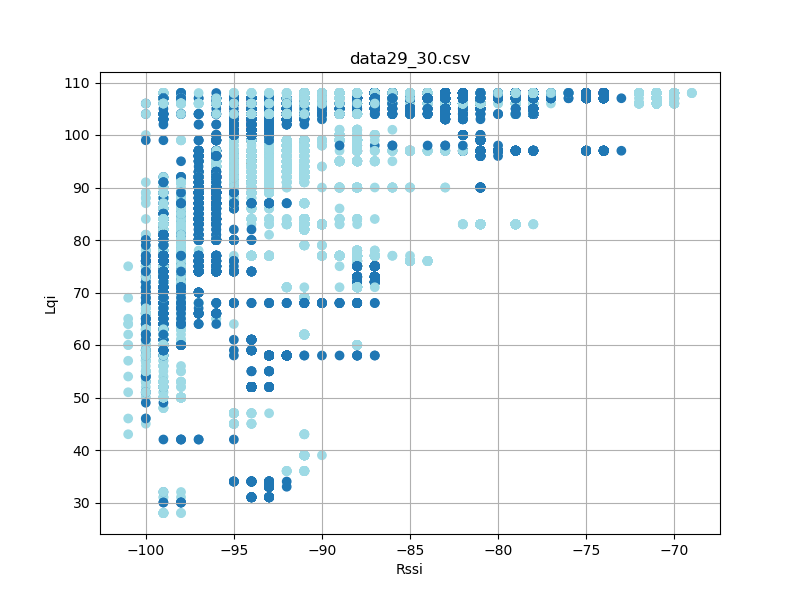

Values plotted in this chart, from the file beside it:
timestamp, rssi, lqi, device_id
'2023-08-26 12:24:20, 490', -100, 45, 30
'2023-08-26 12:24:21, 521', -101, 64, 30
'2023-08-26 12:24:22, 083', -100, 64, 30
'2023-08-26 12:24:23, 490', -100, 62, 30
'2023-08-26 12:24:24, 997', -100, 54, 30
'2023-08-26 12:24:25, 364', -100, 54, 30
'2023-08-26 12:24:25, 458', -99, 54, 30
'2023-08-26 12:24:25, 927', -100, 54, 30
'2023-08-26 12:24:26, 865', -100, 54, 30
'2023-08-26 12:24:28, 834', -100, 68, 30
'2023-08-26 12:24:28, 926', -100, 68, 30
'2023-08-26 12:26:47, 801', -93, 106, 29
'2023-08-26 12:26:47, 895', -93, 106, 29
'2023-08-26 12:26:47, 895', -99, 75, 30
'2023-08-26 12:26:47, 988', -93, 106, 29
'2023-08-26 12:26:47, 989', -99, 75, 30
'2023-08-26 12:26:48, 082', -93, 106, 29
'2023-08-26 12:26:48, 083', -100, 75, 30
'2023-08-26 12:26:48, 175', -99, 75, 30
'2023-08-26 12:26:48, 176', -93, 106, 29
'2023-08-26 12:26:48, 269', -93, 106, 29
'2023-08-26 12:26:48, 270', -99, 75, 30
'2023-08-26 12:26:48, 363', -93, 106, 29
'2023-08-26 12:26:48, 364', -100, 75, 30
'2023-08-26 12:26:48, 457', -93, 106, 29
'2023-08-26 12:26:48, 551', -92, 106, 29
'2023-08-26 12:26:48, 645', -93, 106, 29
'2023-08-26 12:26:48, 739', -93, 106, 29
'2023-08-26 12:26:48, 832', -93, 106, 29
'2023-08-26 12:26:48, 833', -100, 63, 30
'2023-08-26 12:26:48, 926', -93, 106, 29
'2023-08-26 12:26:49, 019', -99, 63, 30
'2023-08-26 12:26:49, 020', -93, 106, 29
'2023-08-26 12:26:49, 113', -99, 63, 30
'2023-08-26 12:26:49, 114', -93, 106, 29
'2023-08-26 12:26:49, 207', -99, 63, 30
'2023-08-26 12:26:49, 208', -93, 106, 29
'2023-08-26 12:26:49, 301', -93, 106, 29
'2023-08-26 12:26:49, 394', -93, 106, 29
'2023-08-26 12:26:49, 395', -99, 71, 30
'2023-08-26 12:26:49, 489', -93, 106, 29
'2023-08-26 12:26:49, 583', -93, 106, 29
'2023-08-26 12:26:49, 583', -99, 71, 30
'2023-08-26 12:26:49, 677', -93, 106, 29
'2023-08-26 12:26:49, 769', -99, 71, 30
'2023-08-26 12:26:49, 769', -93, 106, 29
'2023-08-26 12:26:49, 863', -93, 106, 29
'2023-08-26 12:26:49, 957', -99, 71, 30
'2023-08-26 12:26:49, 958', -93, 106, 29
'2023-08-26 12:26:50, 051', -93, 106, 29
'2023-08-26 12:26:50, 144', -93, 106, 29
'2023-08-26 12:26:50, 145', -99, 71, 30
'2023-08-26 12:26:50, 238', -93, 106, 29
'2023-08-26 12:26:50, 239', -99, 71, 30
'2023-08-26 12:26:50, 333', -92, 106, 29
'2023-08-26 12:26:50, 333', -100, 71, 30
'2023-08-26 12:26:50, 426', -93, 106, 29
'2023-08-26 12:26:50, 519', -93, 106, 29
'2023-08-26 12:26:50, 520', -100, 71, 30
'2023-08-26 12:26:50, 613', -93, 106, 29
... 37,013 more rows
